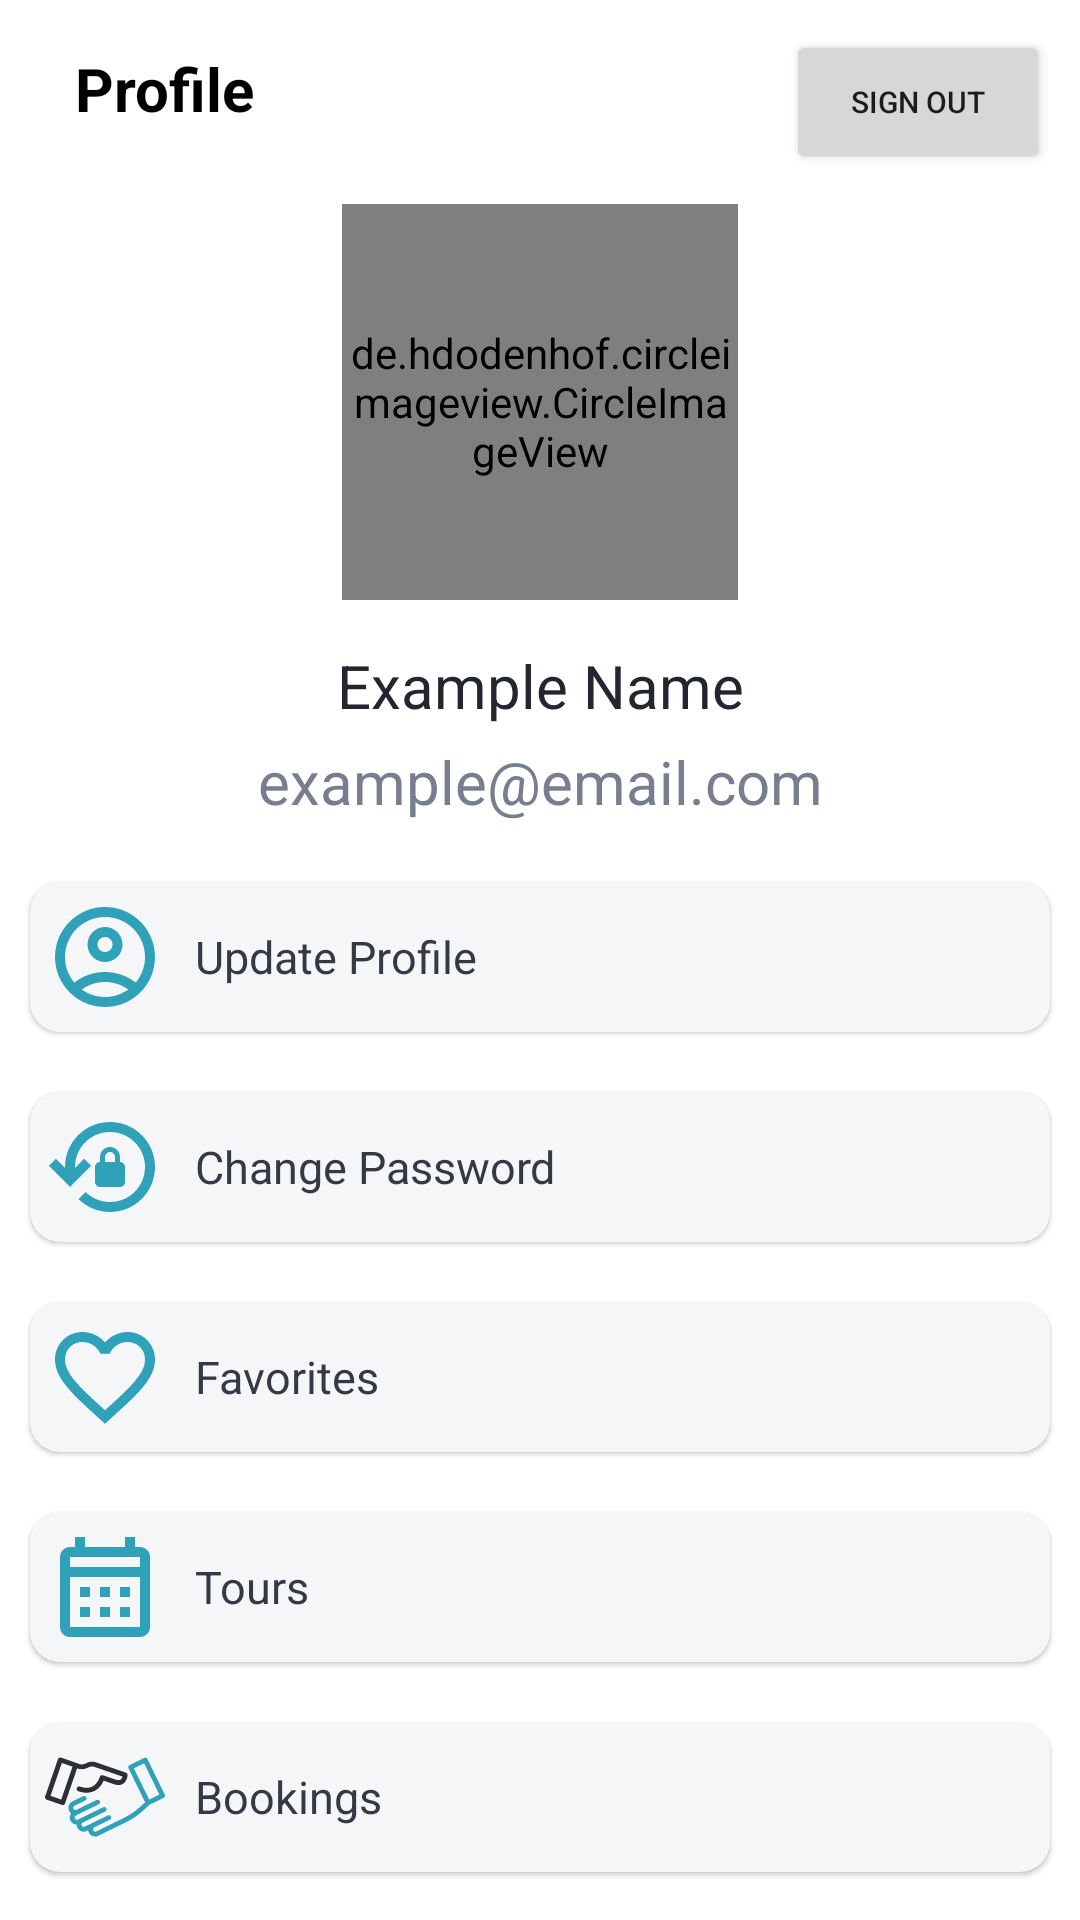

Write the Android layout XML for this screen, with the resource values it uses.
<!-- AndroidManifest.xml: application theme Theme.Homely -->
<!-- res/layout/fragment_profile.xml -->
<?xml version="1.0" encoding="utf-8"?>
<ScrollView xmlns:app="http://schemas.android.com/apk/res-auto"
    xmlns:tools="http://schemas.android.com/tools"
    xmlns:android="http://schemas.android.com/apk/res/android"
    android:layout_height="match_parent"
    android:layout_width="match_parent"
    android:fillViewport="true"
    tools:context=".Profile.ProfileFragment">
<androidx.constraintlayout.widget.ConstraintLayout
    android:layout_height="match_parent"
    android:layout_width="match_parent"
    >

    <TextView
        android:id="@+id/profile1"
        android:layout_width="wrap_content"
        android:layout_height="wrap_content"
        android:layout_marginTop="16dp"
        android:text="Profile"
        android:textColor="@color/black"
        android:textSize="20dp"
        android:textStyle="bold"
        android:layout_marginLeft="25dp"
        app:layout_constraintStart_toStartOf="parent"
        app:layout_constraintTop_toTopOf="parent"
        tools:ignore="MissingConstraints" />

    <de.hdodenhof.circleimageview.CircleImageView
        android:id="@+id/profileImg"
        android:layout_width="132dp"
        android:layout_height="132dp"
        android:layout_marginTop="25dp"
        app:civ_border_color="@color/black"
        app:civ_border_width="2dp"
        android:src="@drawable/ic_undraw_pic_profile_re_1865"
        app:layout_constraintStart_toStartOf="parent"
        app:layout_constraintEnd_toEndOf="parent"
        app:layout_constraintTop_toBottomOf="@+id/profile1" />


    <TextView
        android:id="@+id/name"
        android:layout_width="wrap_content"
        android:layout_height="wrap_content"
        android:layout_marginTop="15dp"
        android:text="Example Name"
        android:textColor="#23262f"
        android:textSize="20dp"
        app:layout_constraintEnd_toEndOf="parent"
        app:layout_constraintStart_toStartOf="parent"
        app:layout_constraintTop_toBottomOf="@+id/profileImg" />

    <TextView
        android:id="@+id/email"
        android:layout_width="wrap_content"
        android:layout_height="wrap_content"
        android:layout_marginTop="5dp"
        android:text="example@email.com"
        android:textColor="#777E90"
        android:textSize="20dp"
        android:textAllCaps="false"
        app:layout_constraintEnd_toEndOf="parent"
        app:layout_constraintStart_toStartOf="parent"
        app:layout_constraintTop_toBottomOf="@+id/name" />

    <LinearLayout
        android:id="@+id/linearLayout"
        android:layout_width="match_parent"
        android:layout_height="wrap_content"
        android:layout_marginTop="10dp"
        android:layout_marginBottom="10dp"
        android:orientation="vertical"
        app:layout_constraintEnd_toEndOf="parent"
        app:layout_constraintStart_toStartOf="parent"
        app:layout_constraintTop_toBottomOf="@+id/email">

        <com.google.android.material.card.MaterialCardView
            android:id="@+id/updateProfile"
            android:layout_width="match_parent"
            android:layout_height="wrap_content"
            android:layout_margin="10dp"
            app:cardCornerRadius="10dp"
            app:cardBackgroundColor="#F5F6F8">
            <LinearLayout
                android:layout_width="match_parent"
                android:layout_height="wrap_content"
                android:gravity="center"
                android:layout_margin="5dp">
                <ImageView
                    android:layout_width="40dp"
                    android:layout_height="40dp"
                    android:src="@drawable/ic_outline_account_circle_24_1"/>

                <TextView
                    android:layout_width="match_parent"
                    android:layout_height="wrap_content"
                    android:text="Update Profile"
                    android:layout_marginLeft="10dp"
                    android:textColor="#353945"
                    android:textSize="15dp"/>
            </LinearLayout>
        </com.google.android.material.card.MaterialCardView>

        <com.google.android.material.card.MaterialCardView
            android:id="@+id/changePassword"
            android:layout_width="match_parent"
            android:layout_height="wrap_content"
            android:layout_margin="10dp"
            app:cardCornerRadius="10dp"
            app:cardBackgroundColor="#F5F6F8">
            <LinearLayout
                android:layout_width="match_parent"
                android:layout_height="wrap_content"
                android:gravity="center"
                android:layout_margin="5dp">
                <ImageView
                    android:layout_width="40dp"
                    android:layout_height="40dp"
                    android:src="@drawable/ic_outline_lock_reset_24_1"/>

                <TextView
                    android:layout_width="match_parent"
                    android:layout_height="wrap_content"
                    android:text="Change Password"
                    android:layout_marginLeft="10dp"
                    android:textColor="#353945"
                    android:textSize="15dp"/>
            </LinearLayout>
        </com.google.android.material.card.MaterialCardView>

        <com.google.android.material.card.MaterialCardView
            android:id="@+id/favorites"
            android:layout_width="match_parent"
            android:layout_height="wrap_content"
            android:layout_margin="10dp"
            app:cardCornerRadius="10dp"
            app:cardBackgroundColor="#F5F6F8">
            <LinearLayout
                android:layout_width="match_parent"
                android:layout_height="wrap_content"
                android:gravity="center"
                android:layout_margin="5dp">
                <ImageView
                    android:layout_width="40dp"
                    android:layout_height="40dp"
                    android:src="@drawable/ic_baseline_favorite_border_24_1"/>

                <TextView
                    android:layout_width="match_parent"
                    android:layout_height="wrap_content"
                    android:text="Favorites"
                    android:layout_marginLeft="10dp"
                    android:textColor="#353945"
                    android:textSize="15dp"/>
            </LinearLayout>
        </com.google.android.material.card.MaterialCardView>

        <com.google.android.material.card.MaterialCardView
            android:id="@+id/myTours"
            android:layout_width="match_parent"
            android:layout_height="wrap_content"
            android:layout_margin="10dp"
            app:cardCornerRadius="10dp"
            app:cardBackgroundColor="#F5F6F8">
            <LinearLayout
                android:layout_width="match_parent"
                android:layout_height="wrap_content"
                android:gravity="center"
                android:layout_margin="5dp">
                <ImageView
                    android:layout_width="40dp"
                    android:layout_height="40dp"
                    android:src="@drawable/ic_outline_calendar_month_24_1"/>

                <TextView
                    android:layout_width="match_parent"
                    android:layout_height="wrap_content"
                    android:text="Tours"
                    android:layout_marginLeft="10dp"
                    android:textColor="#353945"
                    android:textSize="15dp"/>
            </LinearLayout>
        </com.google.android.material.card.MaterialCardView>

        <com.google.android.material.card.MaterialCardView
            android:id="@+id/myDeal"
            android:layout_width="match_parent"
            android:layout_height="wrap_content"
            android:layout_margin="10dp"
            app:cardCornerRadius="10dp"
            app:cardBackgroundColor="#F5F6F8">
            <LinearLayout
                android:layout_width="match_parent"
                android:layout_height="wrap_content"
                android:gravity="center"
                android:layout_margin="5dp">
                <ImageView
                    android:layout_width="40dp"
                    android:layout_height="40dp"
                    android:src="@drawable/ic_handshake"/>

                <TextView
                    android:layout_width="match_parent"
                    android:layout_height="wrap_content"
                    android:text="Bookings"
                    android:layout_marginLeft="10dp"
                    android:textColor="#353945"
                    android:textSize="15dp"/>
            </LinearLayout>
        </com.google.android.material.card.MaterialCardView>

    </LinearLayout>


    <Button
        android:id="@+id/signout_button"
        android:layout_width="wrap_content"
        android:layout_height="wrap_content"
        android:layout_marginTop="10dp"
        android:layout_marginEnd="10dp"
        android:text="Sign out"
        android:textSize="10dp"
        app:layout_constraintEnd_toEndOf="parent"
        app:layout_constraintTop_toTopOf="parent" />

    <ProgressBar
        android:id="@+id/progressBar"
        style="?android:attr/progressBarStyle"
        android:layout_width="60dp"
        android:layout_height="60dp"
        android:indeterminateTint="@color/black"
        app:layout_constraintBottom_toBottomOf="parent"
        app:layout_constraintEnd_toEndOf="parent"
        app:layout_constraintStart_toStartOf="parent"
        app:layout_constraintTop_toTopOf="parent"
        android:visibility="gone"
        tools:ignore="MissingConstraints" />

</androidx.constraintlayout.widget.ConstraintLayout>
</ScrollView>
<!-- resources referenced by this layout -->
<resources>
  <color name="black">#FF000000</color>
  <!-- drawable ic_baseline_favorite_border_24_1 (drawable) -->
  <vector xmlns:android="http://schemas.android.com/apk/res/android"
      android:width="24dp"
      android:height="24dp"
      android:viewportWidth="24"
      android:viewportHeight="24">
    <path
        android:pathData="M5,0L19,0A5,5 0,0 1,24 5L24,19A5,5 0,0 1,19 24L5,24A5,5 0,0 1,0 19L0,5A5,5 0,0 1,5 0z"
        android:fillColor="#F5F6F8"/>
    <path
        android:pathData="M16.5,3C14.76,3 13.09,3.81 12,5.09C10.91,3.81 9.24,3 7.5,3C4.42,3 2,5.42 2,8.5C2,12.28 5.4,15.36 10.55,20.04L12,21.35L13.45,20.03C18.6,15.36 22,12.28 22,8.5C22,5.42 19.58,3 16.5,3ZM12.1,18.55L12,18.65L11.9,18.55C7.14,14.24 4,11.39 4,8.5C4,6.5 5.5,5 7.5,5C9.04,5 10.54,5.99 11.07,7.36H12.94C13.46,5.99 14.96,5 16.5,5C18.5,5 20,6.5 20,8.5C20,11.39 16.86,14.24 12.1,18.55Z"
        android:fillColor="#2FA2B9"/>
  </vector>
  <!-- drawable ic_outline_calendar_month_24_1 (drawable) -->
  <vector xmlns:android="http://schemas.android.com/apk/res/android"
      android:width="24dp"
      android:height="24dp"
      android:viewportWidth="24"
      android:viewportHeight="24">
    <path
        android:pathData="M5,0L19,0A5,5 0,0 1,24 5L24,19A5,5 0,0 1,19 24L5,24A5,5 0,0 1,0 19L0,5A5,5 0,0 1,5 0z"
        android:fillColor="#F5F6F8"/>
    <path
        android:pathData="M19,4H18V2H16V4H8V2H6V4H5C3.89,4 3.01,4.9 3.01,6L3,20C3,21.1 3.89,22 5,22H19C20.1,22 21,21.1 21,20V6C21,4.9 20.1,4 19,4ZM19,20H5V10H19V20ZM19,8H5V6H19V8ZM9,14H7V12H9V14ZM13,14H11V12H13V14ZM17,14H15V12H17V14ZM9,18H7V16H9V18ZM13,18H11V16H13V18ZM17,18H15V16H17V18Z"
        android:fillColor="#2FA2B9"/>
  </vector>
  <!-- drawable ic_outline_lock_reset_24_1 (drawable) -->
  <vector xmlns:android="http://schemas.android.com/apk/res/android"
      android:width="24dp"
      android:height="24dp"
      android:viewportWidth="24"
      android:viewportHeight="24">
    <path
        android:pathData="M5,0L19,0A5,5 0,0 1,24 5L24,19A5,5 0,0 1,19 24L5,24A5,5 0,0 1,0 19L0,5A5,5 0,0 1,5 0z"
        android:fillColor="#F5F6F8"/>
    <path
        android:pathData="M13,3C8.03,3 4,7.03 4,12C4,12.06 4.01,12.12 4.01,12.19L2.17,10.35L0.76,11.76L5,16L9.24,11.76L7.83,10.35L6.01,12.17C6.01,12.11 6,12.06 6,12C6,8.14 9.14,5 13,5C16.86,5 20,8.14 20,12C20,15.86 16.86,19 13,19C11.1,19 9.38,18.24 8.12,17.01L6.7,18.42C8.32,20.01 10.55,21 13,21C17.97,21 22,16.97 22,12C22,7.03 17.97,3 13,3ZM15,11V10C15,8.9 14.1,8 13,8C11.9,8 11,8.9 11,10V11C10.45,11 10,11.45 10,12V15C10,15.55 10.45,16 11,16H15C15.55,16 16,15.55 16,15V12C16,11.45 15.55,11 15,11ZM14,11H12V10C12,9.45 12.45,9 13,9C13.55,9 14,9.45 14,10V11Z"
        android:fillColor="#2FA2B9"/>
  </vector>
  <style name="Theme.Homely" parent="Theme.MaterialComponents.DayNight.NoActionBar">
          
          <item name="colorPrimary">@color/purple_500</item>
          <item name="colorPrimaryVariant">@color/purple_700</item>
          <item name="colorOnPrimary">@color/white</item>
          
          <item name="colorSecondary">@color/teal_200</item>
          <item name="colorSecondaryVariant">@color/teal_700</item>
          <item name="colorOnSecondary">@color/black</item>
          
          <item name="android:statusBarColor" tools:targetApi="l">?attr/colorPrimaryVariant</item>
          
      </style>
  <color name="purple_500">#111827</color>
  <color name="purple_700">#111827</color>
  <color name="white">#FFFFFFFF</color>
  <color name="teal_200">#FF03DAC5</color>
  <color name="teal_700">#FF018786</color>
</resources>
